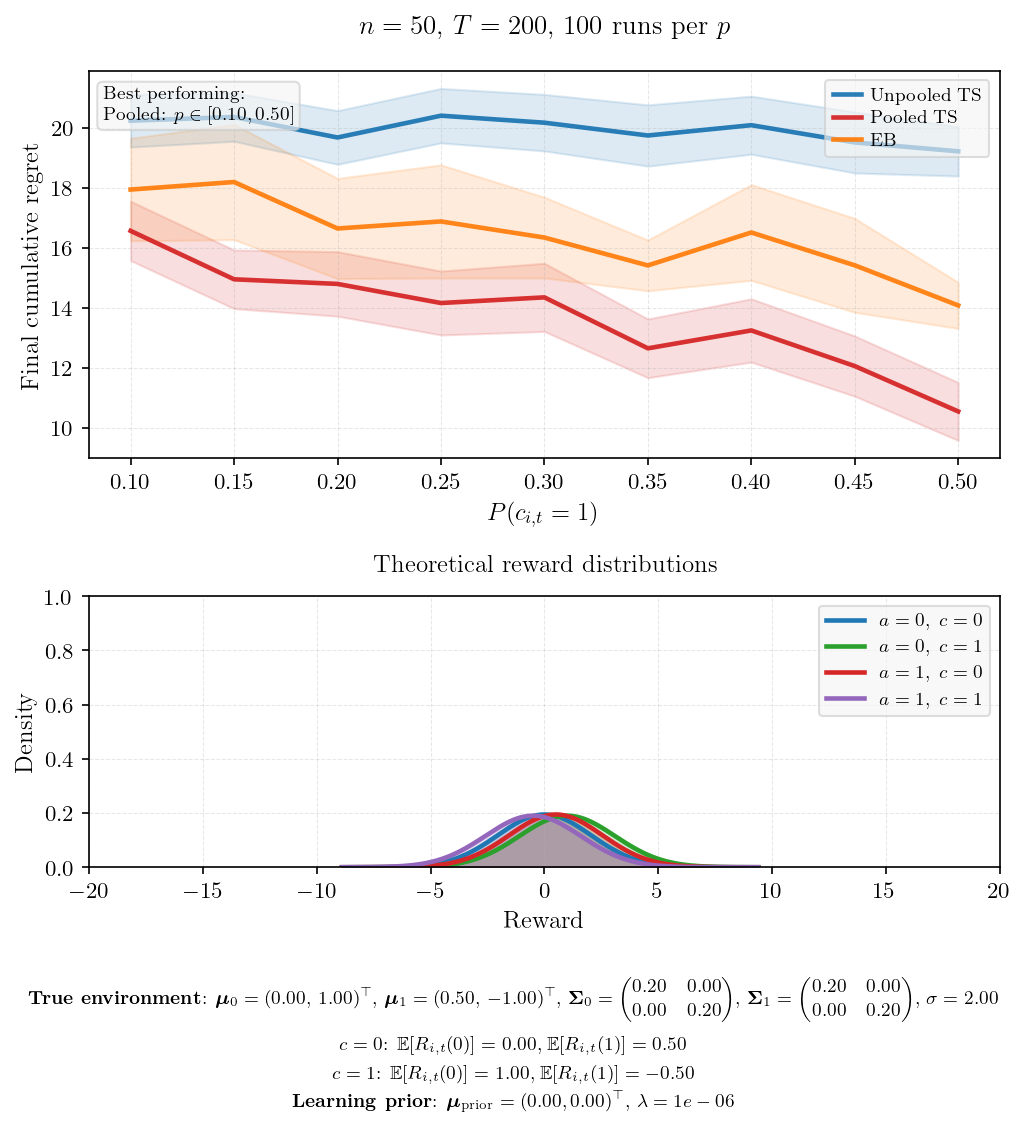

The table this chart was drawn from, first rows:
p_context, mean_unpooled, se_unpooled, mean_pooled, se_pooled, mean_eb, se_eb, winner
0.1000, 20.25, 0.4487, 16.57, 0.5050, 17.95, 0.8720, Pooled
0.1500, 20.37, 0.4135, 14.96, 0.4993, 18.2, 0.9809, Pooled
0.2000, 19.69, 0.4570, 14.8, 0.5489, 16.65, 0.8530, Pooled
0.2500, 20.41, 0.4634, 14.17, 0.5437, 16.89, 0.9627, Pooled
0.3000, 20.18, 0.4810, 14.36, 0.5805, 16.35, 0.6874, Pooled
0.3500, 19.75, 0.5215, 12.66, 0.4999, 15.42, 0.4321, Pooled
0.4000, 20.1, 0.4941, 13.25, 0.5390, 16.52, 0.8145, Pooled
0.4500, 19.52, 0.5193, 12.07, 0.5127, 15.42, 0.7998, Pooled
0.5000, 19.23, 0.4206, 10.55, 0.4936, 14.09, 0.3927, Pooled
